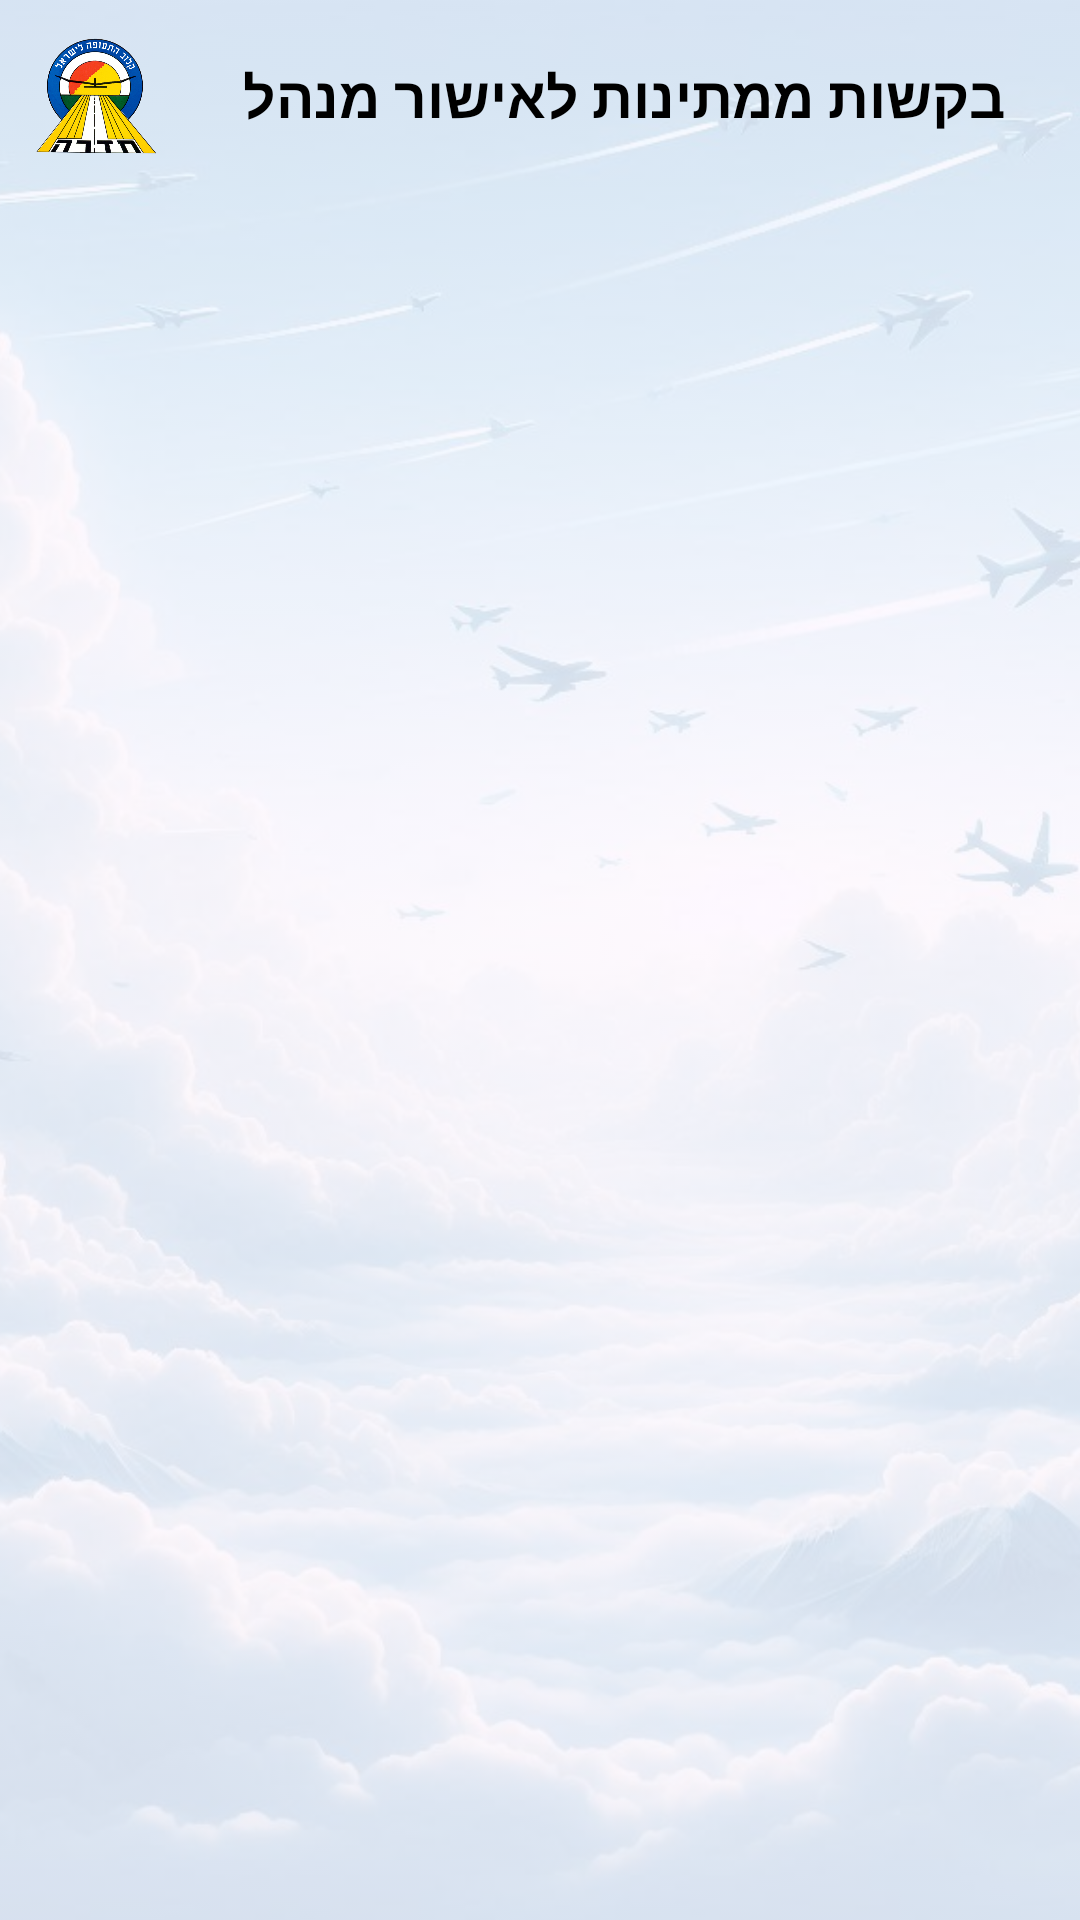

Write the Android layout XML for this screen, with the resource values it uses.
<!-- AndroidManifest.xml: application theme Theme.MyApplicationT1 -->
<!-- res/layout/activity_pending_requests.xml -->
<?xml version="1.0" encoding="utf-8"?>
<RelativeLayout
    xmlns:android="http://schemas.android.com/apk/res/android"
    xmlns:app="http://schemas.android.com/apk/res-auto"
    android:layout_width="match_parent"
    android:layout_height="match_parent">

    
    <ImageView
        android:layout_width="match_parent"
        android:layout_height="match_parent"
        android:src="@drawable/background1"
        android:scaleType="centerCrop"
        android:alpha="0.2"
        android:contentDescription="@string/background" />

    
    <androidx.constraintlayout.widget.ConstraintLayout
        android:id="@+id/headerLayout"
        android:layout_width="match_parent"
        android:layout_height="wrap_content"
        android:padding="12dp"
        android:layout_alignParentTop="true">

        
        <ImageView
            android:id="@+id/logoImage"
            android:layout_width="40dp"
            android:layout_height="40dp"
            android:src="@drawable/logo"
            android:contentDescription="@string/goBack"
            app:layout_constraintStart_toStartOf="parent"
            app:layout_constraintTop_toTopOf="parent"
            app:layout_constraintBottom_toBottomOf="parent"/>

        
        <TextView
            android:id="@+id/titleText"
            android:layout_width="wrap_content"
            android:layout_height="wrap_content"
            android:text="@string/reqWaitingToManager"
            android:textSize="19sp"
            android:textStyle="bold"
            android:textColor="#000000"
            app:layout_constraintTop_toTopOf="parent"
            app:layout_constraintBottom_toBottomOf="parent"
            app:layout_constraintStart_toEndOf="@id/logoImage"
            app:layout_constraintEnd_toEndOf="parent"
            app:layout_constraintHorizontal_bias="0.5"
            android:layout_marginStart="16dp"/>
    </androidx.constraintlayout.widget.ConstraintLayout>

    
    <androidx.recyclerview.widget.RecyclerView
        android:id="@+id/rvPending"
        android:layout_width="match_parent"
        android:layout_height="match_parent"
        android:layout_below="@id/headerLayout"
        android:padding="16dp"
        android:overScrollMode="always" />

    
    <TextView
        android:id="@+id/tvEmptyMessage"
        android:layout_width="match_parent"
        android:layout_height="wrap_content"
        android:text="@string/noWaitingReq"
        android:textSize="16sp"
        android:textColor="#666"
        android:gravity="center"
        android:visibility="gone"
        android:layout_below="@id/headerLayout"
        android:layout_marginTop="32dp"/>

</RelativeLayout>
<!-- resources referenced by this layout -->
<resources>
  <!-- drawable background1: jpeg bitmap (drawable, 102796 bytes) -->
  <!-- drawable logo: png bitmap (drawable, 235649 bytes) -->
  <string name="background">רקע</string>
  <string name="goBack">חזור</string>
  <string name="noWaitingReq">אין בקשות ממתינות כרגע</string>
  <string name="reqWaitingToManager">בקשות ממתינות לאישור מנהל</string>
  <style name="Theme.MyApplicationT1" parent="Base.Theme.MyApplicationT1" />
  <style name="Base.Theme.MyApplicationT1" parent="Theme.Material3.DayNight.NoActionBar">
          
          
      </style>
</resources>
